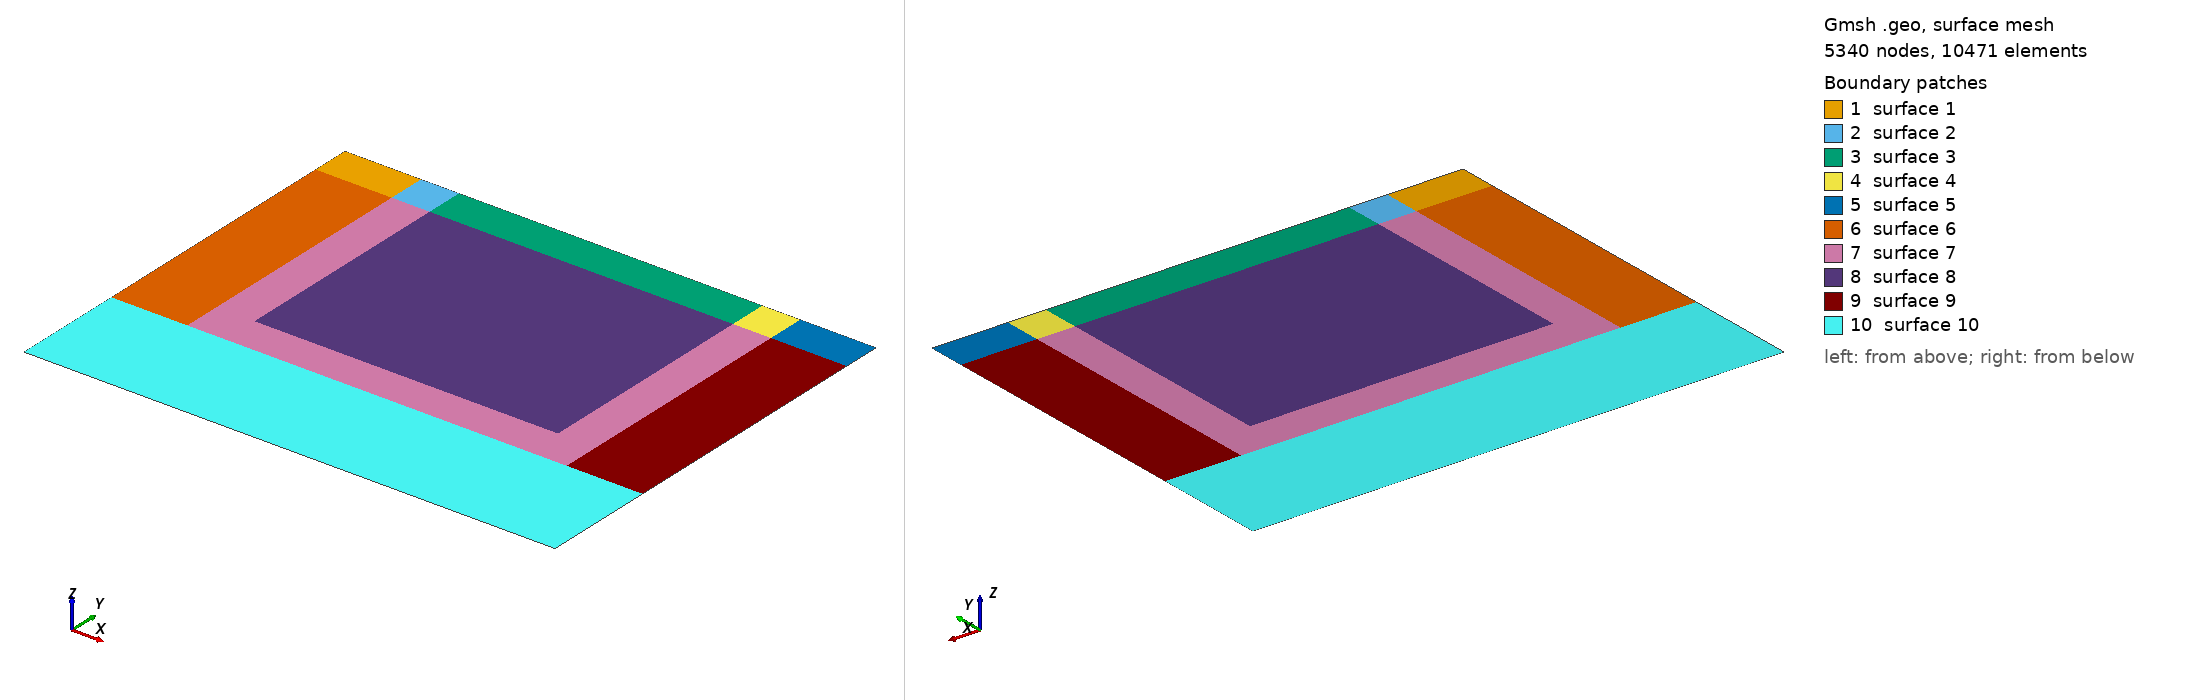

Gmsh geometry script, surface-meshed: 5340 nodes, 10471 surface elements. Boundary patches (legend numbers): 1 surface 1, 2 surface 2, 3 surface 3, 4 surface 4, 5 surface 5, 6 surface 6, 7 surface 7, 8 surface 8, 9 surface 9, 10 surface 10. Left view from above one corner, right view from below the opposite corner. The script declares no physical surfaces, so the legend lists its geometric surfaces. The drawing asked Gmsh for element sizes between 1% and 20% of the model's largest extent; the script's own settings can give other sizes.

=== rect_pipe_conference_mesh2.geo (drawn) ===
SetFactory("OpenCASCADE");

// external rectangle
Point(1) = { -3.5, 0.5, 0.0, 0.15 };
Point(2) = { -2.5, 0.5, 0.0, 0.15 };
Point(3) = { -2.0, 0.5, 0.0, 0.05 };
Point(4) = {  2.0, 0.5, 0.0, 0.05 };
Point(5) = {  2.5, 0.5, 0.0, 0.15 };
Point(6) = {  3.5, 0.5, 0.0, 0.15 };

Point(7) = { -3.5, 0.0, 0.0, 0.15 };
Point(8) = { -2.5, 0.0, 0.0, 0.15 };
Point(9) = { -2.0, 0.0, 0.0, 0.05 };
Point(10) = {  2.0, 0.0, 0.0, 0.05 };
Point(11) = {  2.5, 0.0, 0.0, 0.15 };
Point(12) = {  3.5, 0.0, 0.0, 0.15 };

Point(13) = { -2.0, -3.0, 0.0, 0.05 };
Point(14) = {  2.0, -3.0, 0.0, 0.05 };

Point(15) = { -3.5, -3.5, 0.0, 0.15 };
Point(16) = { -2.5, -3.5, 0.0, 0.15 };
Point(17) = {  2.5, -3.5, 0.0, 0.15 };
Point(18) = {  3.5, -3.5, 0.0, 0.15 };

Point(19) = { -3.5, -5.0, 0.0, 0.15 };
Point(20) = {  3.5, -5.0, 0.0, 0.15 };

Line(1) = { 1, 2 };
Line(2) = { 2, 3 };
Line(3) = { 3, 4 };
Line(4) = { 4, 5 };
Line(5) = { 5, 6 };

Line(6) = { 1, 7 };
Line(7) = { 2, 8 };
Line(8) = { 3, 9 };
Line(9) = { 4, 10 };
Line(10) = { 5, 11 };
Line(11) = { 6, 12 };

Line(12) = { 7, 8 };
Line(13) = { 8, 9 };
Line(14) = { 9, 10 };
Line(15) = { 10, 11 };
Line(16) = { 11, 12 };

Line(17) = { 7, 15 };
Line(18) = { 8, 16 };
Line(19) = { 9, 13 };
Line(20) = { 10, 14 };
Line(21) = { 11, 17 };
Line(22) = { 12, 18 };

Line(23) = { 13, 14 };

Line(24) = { 15, 16 };
Line(25) = { 16, 17 };
Line(26) = { 17, 18 };

Line(27) = { 15, 19 };
Line(28) = { 18, 20 };

Line(29) = { 19, 20 };

Curve Loop(1) = { 1, 7, -12, -6 };
Curve Loop(2) = { 2, 8, -13, -7 };
Curve Loop(3) = { 3, 9, -14, -8 };
Curve Loop(4) = { 4, 10, -15, -9 };
Curve Loop(5) = { 5, 11, -16, -10 };

Curve Loop(6) = { 12, 18, -24, -17 };
Curve Loop(7) = { 13, 19, 23, -20, 15, 21, -25, -18 };
Curve Loop(8) = { 14, -20, -23, 19 };
Curve Loop(9) = { 16, 22, -26, -21 };

Curve Loop(10) = { 24, 25, 26, 28, -29, -27 };

Plane Surface(1) = { 1 };
Plane Surface(2) = { 2 };
Plane Surface(3) = { 3 };
Plane Surface(4) = { 4 };
Plane Surface(5) = { 5 };
Plane Surface(6) = { 6 };
Plane Surface(7) = { 7 };
Plane Surface(8) = { 8 };
Plane Surface(9) = { 9 };
Plane Surface(10) = { 10 };
